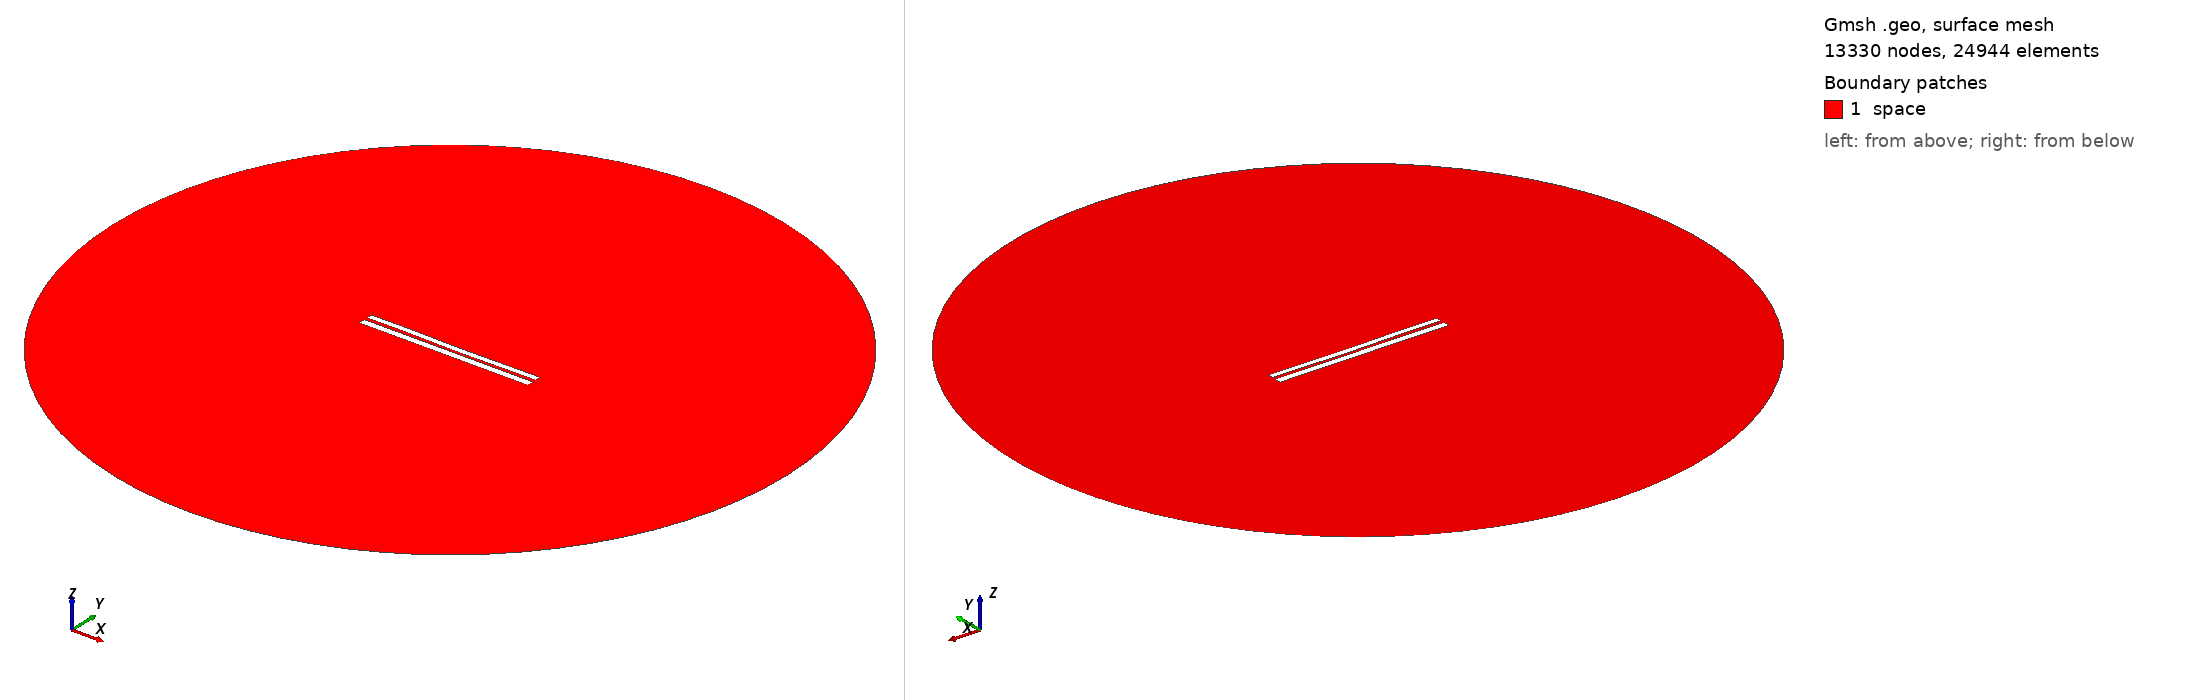

Gmsh geometry script, surface-meshed: 13330 nodes, 24944 surface elements. Boundary patches (legend numbers): 1 space. Left view from above one corner, right view from below the opposite corner. Legend entries are the model's physical surfaces. The drawing asked Gmsh for element sizes between 1% and 20% of the model's largest extent; the script's own settings can give other sizes.

=== 6894.geo (drawn) ===
//---------------------------------------
// Geometry kernel
//---------------------------------------

SetFactory("OpenCASCADE");



//---------------------------------------
// Parameters of the geometry
//---------------------------------------

// Overetch of the upper plate
overetch = 0.25;

// Distance between the plates
distance = 1.75;

// Discretization over the x axis (for the deformation)
nx = 50; 

// Length of the plate
L = 100 - overetch; 

// Number of modes
n = 4; 

// 1st mode coefficient
coeff(1) = -0.15;
beta(1) = 0.596864 * 3.1415926535 / L;

// 2nd mode coefficient
coeff(2) = -0.15;
beta(2) = 1.49418 * 3.1415926535 / L;

// 3rd mode coefficient
coeff(3) = 0.07499999999999998;
beta(3) = 2.50025 * 3.1415926535 / L;

// 4th mode coefficient
coeff(4) = 0.07499999999999998;
beta(4) = 3.49999 * 3.1415926535 / L;



//---------------------------------------
// Upper plate (deformed rectangle)
//---------------------------------------

// Coordiantes of the upper plate
xmin = -50;
xmax = 50 - overetch;

// Height of the upper plate
yheight = 4 - 2 * overetch;

// Indexes of the points
UpperID[] = {};
LowerID[] = {};
LeftID[] = {};
RightID[] = {};

// Point index
p = 1;

// Horizontal edges
For i In {1:nx}
    x = xmin + (i-1)*(xmax - xmin)/(nx-1);

    y_bottom = distance / 2 + overetch;
    For j In {1:n}
        C = (Cosh(beta(j)*L) + Cos(beta(j)*L)) / (Sinh(beta(j)*L) + Sin(beta(j)*L));
        y_bottom  = y_bottom + coeff(j) * (Cosh(beta(j)*(x+50)) - Cos(beta(j)*(x+50)) - C * (Sinh(beta(j)*(x+50)) - Sin(beta(j)*(x+50))));
    EndFor

    y_top = y_bottom + yheight;

    Point(p) = {x, y_top, 0, 1.0};
    UpperID[i] = p;
    p = p + 1;

    Point(p) = {x, y_bottom, 0, 1.0};
    LowerID[i] = p;
    p = p + 1;
EndFor

// Create point lists
UpperPts[] = {}; LowerPts[] = {};
For i In {1:nx}
  UpperPts[] += {UpperID[i]};
  LowerPts[] += {LowerID[i]};
EndFor

// Build splines
Spline(1) = {UpperPts[]};
Spline(2) = {LowerPts[]};
Line(3) = {LowerPts[nx-1], UpperPts[nx-1]};
Line(4) = {LowerPts[0], UpperPts[0]};

// Build the plane surface
Curve Loop(1) = {2, 3, -1, -4};
Plane Surface(1) = {1};



//---------------------------------------
// Lower plate (rectangle)
//---------------------------------------

// Vertices
Point(1001) = {-50, -1, 0, 1.0};
Point(1002) = { 50, -1, 0, 1.0};
Point(1003) = { 50,  -5, 0, 1.0};
Point(1004) = {-50,  -5, 0, 1.0};

// Edges
Line(5) = {1001, 1002};
Line(6) = {1002, 1003};
Line(7) = {1003, 1004};
Line(8) = {1004, 1001};

// Plane surface
Line Loop(2) = {5, 6, 7, 8};
Plane Surface(2) = {2}; 



//---------------------------------------
// Outer (fictious) boundary
//---------------------------------------

// Points
Point(1005) = {0, 0, 0};       // Center
Point(1006) = {200, 0, 0};     // Start point
Point(1007) = {0, 200, 0};     // 90 degrees
Point(1008) = {-200, 0, 0};    // 180 degrees
Point(1009) = {0, -200, 0};    // 270 degrees

// Circle arcs (each needs start, center, end)
Circle(9) = {1006, 1005, 1007};
Circle(10) = {1007, 1005, 1008};
Circle(11) = {1008, 1005, 1009};
Circle(12) = {1009, 1005, 1006};

// Plane surface for the entire domain
Curve Loop(3) = {9, 10, 11, 12};
Surface(3) = {3};

// Subtract the plates from the whole domain to obtain the actual domain where we want to solve the equations
BooleanDifference{ Surface{3}; Delete; }{ Surface{1}; Surface{2}; Delete; }




//---------------------------------------
// Transfinite Lines/Curves
//---------------------------------------

// Set the number of points on the boundaries
r = 7;

// Plates
Transfinite Curve {1, 2} = 50*r Using Progression 1;
Transfinite Curve {3, 4} = 2*r Using Progression 1;
Transfinite Line {5, 7} = 50*r Using Progression 1;
Transfinite Line {6, 8} = 2*r Using Progression 1;

// Outer boundary
Transfinite Line {9, 10, 11, 12} = 20 Using Progression 1;



//---------------------------------------
// Physical groups
//---------------------------------------                

// Physical curves (boundaries)
Physical Line("force_segment", 10) = {2};
Physical Line("upper_plate", 11) = {1, 3, 4};
Physical Line("lower_plate", 12) = {5, 6, 7, 8};
Physical Line("boundary", 20) = {9, 10, 11, 12};

// Physical Surfaces
Physical Surface("space", 30) = {3};



//---------------------------------------
// 6. Generate the Mesh
//---------------------------------------

// 2D mesh generation
Mesh 2;
